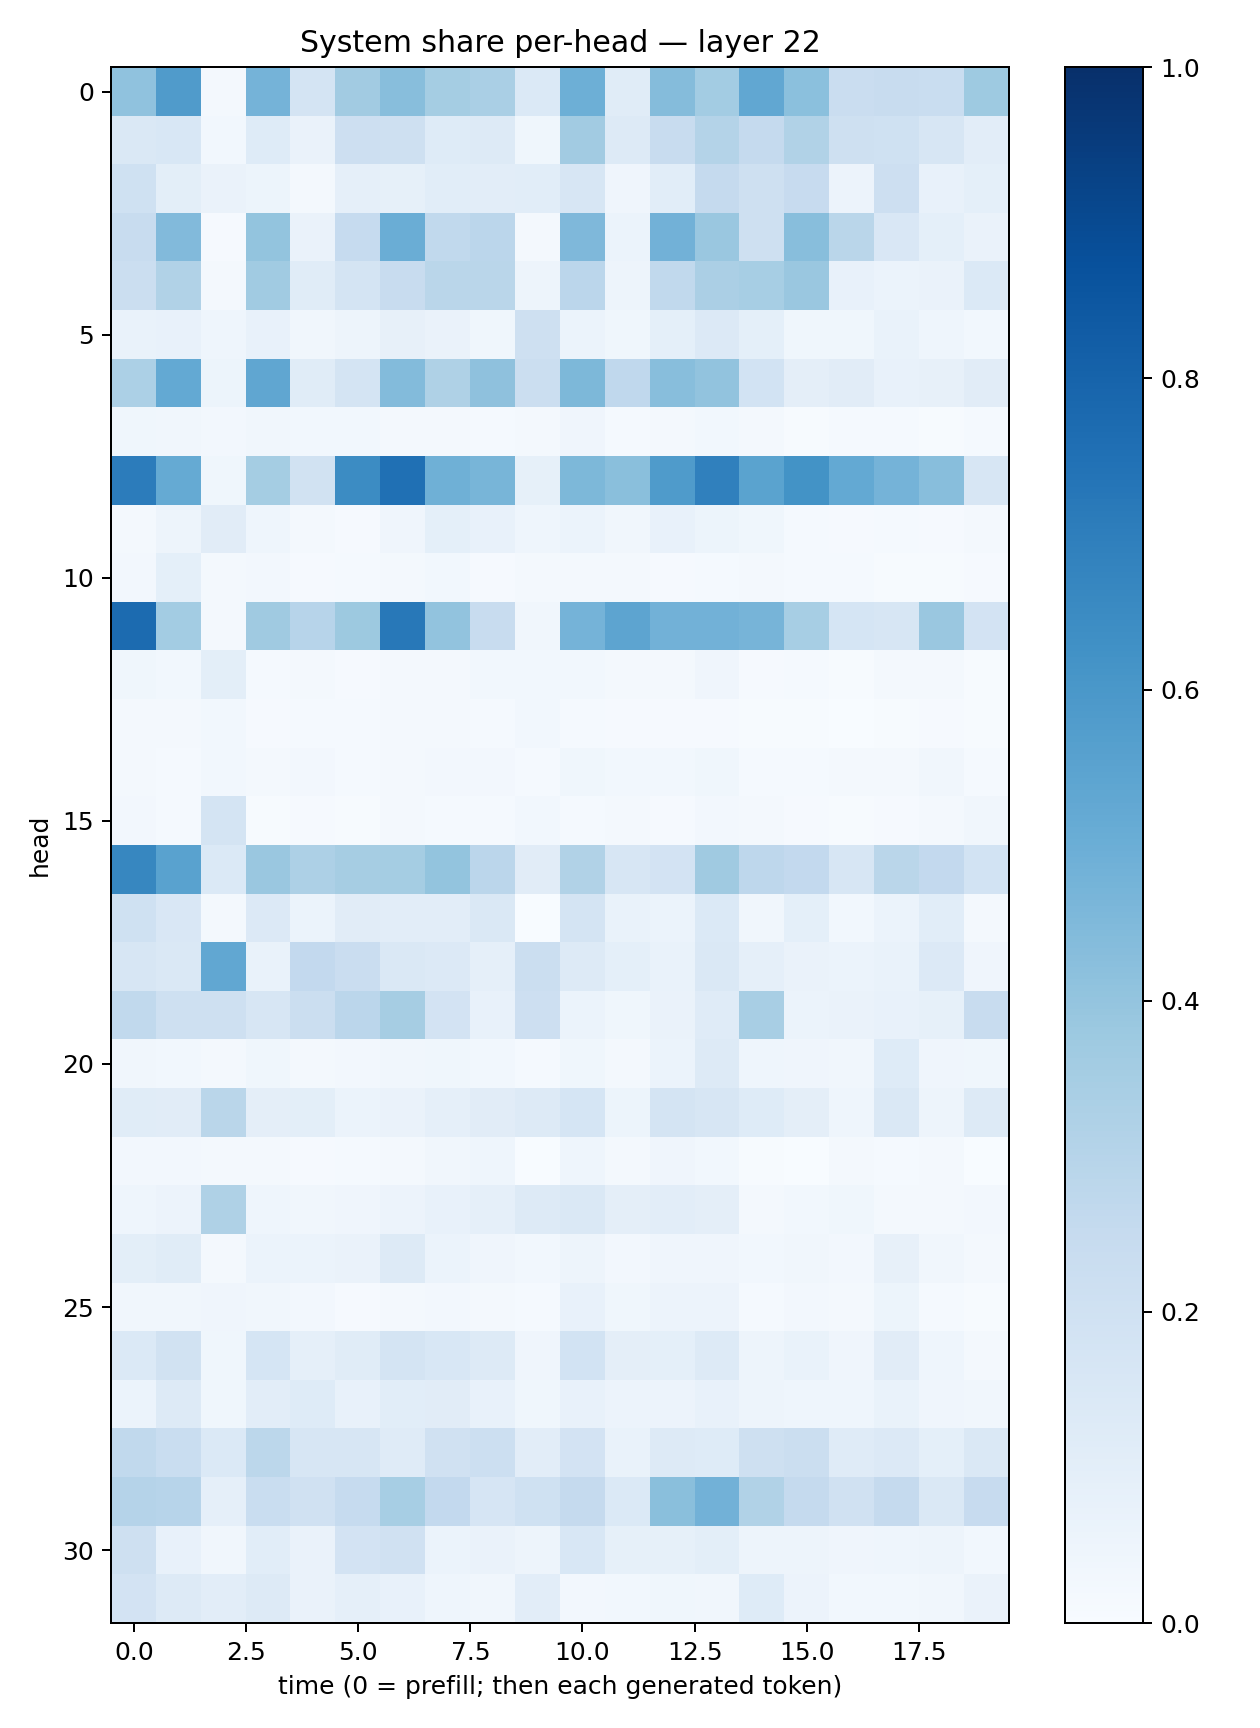

The table this chart was drawn from, first rows:
0.4085197, 0.5800409, 0.020769535, 0.47582817, 0.17818645, 0.36055875, 0.4269039, 0.35180944, 0.33687353, 0.1393142, 0.49514243, 0.11373341, 0.43580616, 0.3592123, 0.529444, 0.4191611, 0.22817975, 0.23656824, 0.23065895, 0.37488654
0.1442, 0.1548, 0.02918, 0.1244, 0.06576, 0.2147, 0.2084, 0.1228, 0.1321, 0.03872, 0.361, 0.1251, 0.2421, 0.3082, 0.2506, 0.3134, 0.2047, 0.2026, 0.1566, 0.1025
0.2009, 0.09837, 0.06467, 0.0535, 0.01871, 0.08654, 0.08464, 0.1089, 0.1023, 0.1085, 0.1604, 0.04175, 0.106, 0.2532, 0.2032, 0.2423, 0.05631, 0.2114, 0.07636, 0.09338
0.2403, 0.4441, 0.0115, 0.3987, 0.06266, 0.2493, 0.5029, 0.2656, 0.2822, 0.01859, 0.4517, 0.06228, 0.4828, 0.385, 0.206, 0.429, 0.2868, 0.1506, 0.09308, 0.0653
0.2258, 0.3153, 0.01939, 0.3662, 0.1142, 0.1763, 0.2376, 0.2869, 0.2874, 0.04849, 0.2822, 0.04698, 0.2643, 0.3331, 0.3476, 0.3853, 0.07657, 0.06098, 0.06514, 0.1402
0.06694, 0.07313, 0.04442, 0.07372, 0.03364, 0.04925, 0.0799, 0.06263, 0.03863, 0.2049, 0.06041, 0.03904, 0.09139, 0.1334, 0.0923, 0.03748, 0.03764, 0.06714, 0.04575, 0.0289
0.3306, 0.5219, 0.05428, 0.5331, 0.1145, 0.1742, 0.4405, 0.3209, 0.4124, 0.2207, 0.4544, 0.2663, 0.4288, 0.404, 0.1839, 0.09588, 0.1097, 0.07695, 0.08078, 0.1118
0.03881, 0.03158, 0.02405, 0.03316, 0.02859, 0.02962, 0.02266, 0.02135, 0.01535, 0.01881, 0.03966, 0.01382, 0.01617, 0.02768, 0.02016, 0.006677, 0.01431, 0.0128, 0.004988, 0.01511
0.7045, 0.5173, 0.03545, 0.3547, 0.1925, 0.6475, 0.7501, 0.4893, 0.4652, 0.08393, 0.4569, 0.4223, 0.5845, 0.6909, 0.5506, 0.6193, 0.5211, 0.4738, 0.4285, 0.1569
0.01603, 0.04949, 0.1099, 0.04308, 0.02158, 0.00915, 0.0425, 0.08996, 0.07796, 0.04394, 0.06226, 0.03268, 0.07118, 0.0516, 0.03734, 0.01351, 0.01042, 0.01202, 0.01009, 0.01711
0.02378, 0.09326, 0.01598, 0.02698, 0.01075, 0.01298, 0.01962, 0.03088, 0.01138, 0.0194, 0.02071, 0.02139, 0.01084, 0.01302, 0.02079, 0.01487, 0.01453, 0.006021, 0.005236, 0.01103
0.7727, 0.3577, 0.01703, 0.3673, 0.2966, 0.3773, 0.7193, 0.4055, 0.2364, 0.03393, 0.4752, 0.5392, 0.481, 0.484, 0.4696, 0.346, 0.17, 0.1616, 0.3857, 0.1835
0.03715, 0.02983, 0.1014, 0.0141, 0.01612, 0.009593, 0.017, 0.02164, 0.02776, 0.03053, 0.03098, 0.02106, 0.0189, 0.04058, 0.009714, 0.01255, 0.007502, 0.01566, 0.02179, 0.006602
0.01845, 0.01983, 0.03066, 0.008945, 0.01498, 0.01562, 0.01865, 0.02008, 0.015, 0.02853, 0.01415, 0.01113, 0.009426, 0.0111, 0.007168, 0.007716, 0.003619, 0.007695, 0.008623, 0.004432
0.0183, 0.01446, 0.02968, 0.02109, 0.02371, 0.01556, 0.01946, 0.02345, 0.02559, 0.01553, 0.03656, 0.02801, 0.03045, 0.03829, 0.01256, 0.01545, 0.01697, 0.02112, 0.03225, 0.01387
0.02372, 0.01388, 0.1732, 0.006596, 0.01003, 0.007514, 0.0161, 0.01235, 0.01509, 0.02994, 0.012, 0.01703, 0.01078, 0.02525, 0.02057, 0.00941, 0.006741, 0.01162, 0.01678, 0.03293
0.6653, 0.5521, 0.1397, 0.3842, 0.3278, 0.3485, 0.352, 0.3987, 0.2851, 0.1112, 0.314, 0.1581, 0.183, 0.3696, 0.2738, 0.258, 0.1619, 0.2852, 0.2584, 0.1866
0.1996, 0.1494, 0.01915, 0.1346, 0.06173, 0.1128, 0.1052, 0.1037, 0.1408, 0.003206, 0.1741, 0.06803, 0.05871, 0.1387, 0.03452, 0.09261, 0.03039, 0.05885, 0.1089, 0.02309
0.1613, 0.1467, 0.5296, 0.0687, 0.2614, 0.2286, 0.1454, 0.1341, 0.08662, 0.221, 0.1294, 0.09183, 0.07006, 0.1448, 0.08823, 0.06266, 0.05991, 0.06668, 0.1332, 0.04152
0.2618, 0.2088, 0.2059, 0.161, 0.2206, 0.2831, 0.3486, 0.1804, 0.07201, 0.2127, 0.06086, 0.03885, 0.06459, 0.1186, 0.3424, 0.06219, 0.06296, 0.07601, 0.08497, 0.242
0.03513, 0.02888, 0.0197, 0.03819, 0.02185, 0.02387, 0.03234, 0.03546, 0.03062, 0.01338, 0.03851, 0.01901, 0.06242, 0.1319, 0.04388, 0.04257, 0.03362, 0.1248, 0.04258, 0.03574
0.1147, 0.1098, 0.2856, 0.09405, 0.1006, 0.0607, 0.06444, 0.08662, 0.1099, 0.1268, 0.1693, 0.05297, 0.1725, 0.16, 0.1235, 0.09663, 0.04543, 0.1429, 0.04877, 0.1286
0.02661, 0.02426, 0.01671, 0.01782, 0.01031, 0.01451, 0.02252, 0.03293, 0.04613, 0.002852, 0.04565, 0.01775, 0.04032, 0.02826, 0.006601, 0.003795, 0.0188, 0.01531, 0.02179, 0.001921
0.04479, 0.05734, 0.3237, 0.04468, 0.035, 0.04296, 0.05859, 0.07671, 0.08935, 0.1318, 0.1436, 0.09761, 0.1023, 0.09583, 0.02311, 0.03102, 0.03586, 0.02213, 0.01832, 0.02389
0.09951, 0.1136, 0.02099, 0.06054, 0.06072, 0.06565, 0.1255, 0.0611, 0.04212, 0.02878, 0.05012, 0.02439, 0.0418, 0.04246, 0.02998, 0.03516, 0.02432, 0.07957, 0.03448, 0.01583
0.03457, 0.03256, 0.03965, 0.03457, 0.02533, 0.01117, 0.01983, 0.02366, 0.02264, 0.01518, 0.07245, 0.037, 0.05781, 0.05778, 0.01515, 0.02627, 0.01798, 0.05153, 0.01549, 0.004602
0.1392, 0.1897, 0.03778, 0.1687, 0.08719, 0.1137, 0.1737, 0.1536, 0.1283, 0.04205, 0.1848, 0.0975, 0.0926, 0.1296, 0.04815, 0.06896, 0.03977, 0.1112, 0.04361, 0.01834
0.06063, 0.1276, 0.0361, 0.1053, 0.1235, 0.07621, 0.1088, 0.1116, 0.07318, 0.03895, 0.07493, 0.05695, 0.05669, 0.07171, 0.04949, 0.04658, 0.04536, 0.06969, 0.04271, 0.03403
0.2618, 0.2321, 0.138, 0.2774, 0.1608, 0.1597, 0.12, 0.1959, 0.2166, 0.1022, 0.1804, 0.06951, 0.1317, 0.1231, 0.2062, 0.2215, 0.1178, 0.1367, 0.09245, 0.1411
0.303, 0.2949, 0.08838, 0.2336, 0.1965, 0.2491, 0.3463, 0.258, 0.1655, 0.2007, 0.2525, 0.1367, 0.4247, 0.483, 0.3148, 0.2512, 0.1971, 0.2512, 0.1478, 0.2437
0.2032, 0.07674, 0.03401, 0.1065, 0.06537, 0.183, 0.1955, 0.06074, 0.06417, 0.04861, 0.1558, 0.08259, 0.08462, 0.09961, 0.05042, 0.04951, 0.04136, 0.04584, 0.04858, 0.02965
0.1812, 0.1304, 0.1049, 0.1264, 0.06401, 0.08741, 0.07502, 0.04455, 0.0318, 0.1019, 0.02518, 0.02822, 0.03826, 0.03191, 0.1218, 0.056, 0.02942, 0.02738, 0.03261, 0.0664
